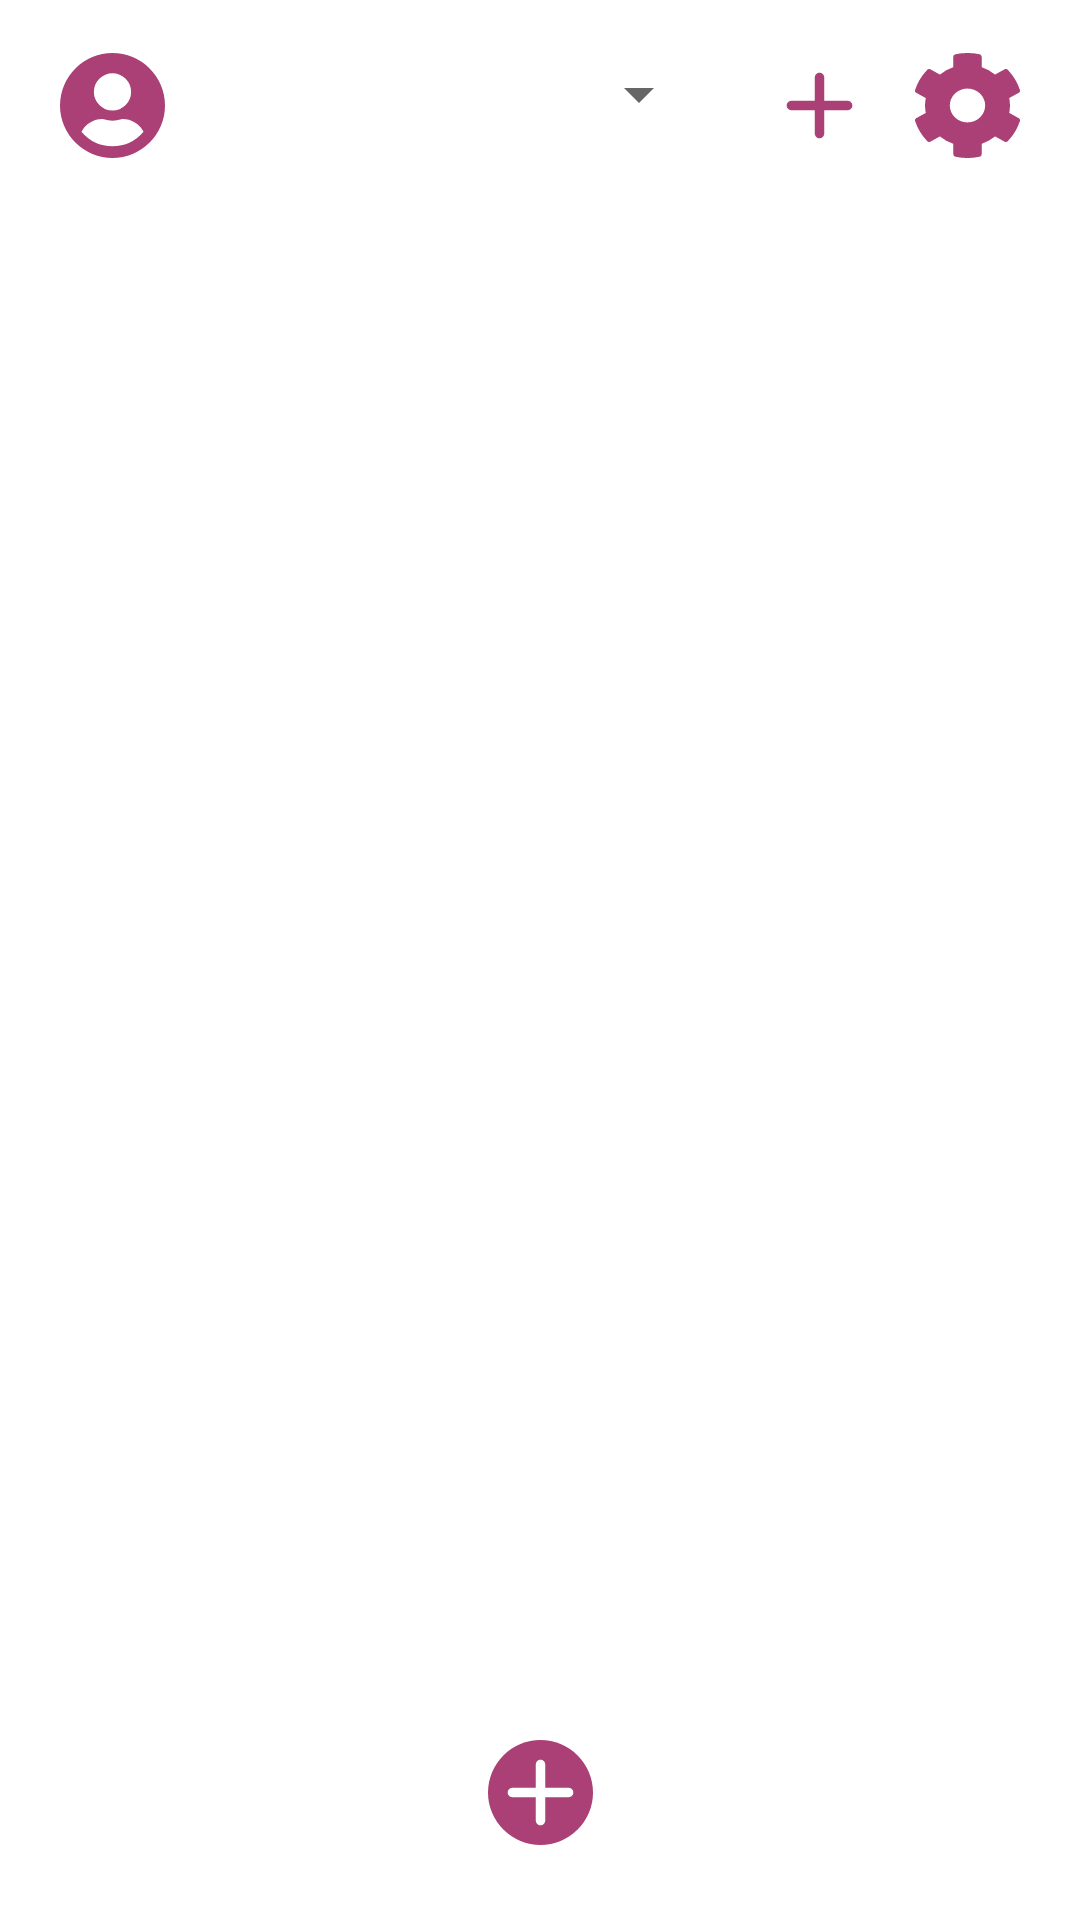

Produce the Android XML layout that renders to this screen, including the resource entries it uses.
<!-- AndroidManifest.xml: application theme Theme.ModernNewsgroupApp -->
<!-- res/layout/fragment_show_subgroups.xml -->
<?xml version="1.0" encoding="utf-8"?>
<androidx.constraintlayout.widget.ConstraintLayout xmlns:android="http://schemas.android.com/apk/res/android"
    xmlns:app="http://schemas.android.com/apk/res-auto"
    xmlns:tools="http://schemas.android.com/tools"
    app:defaultNavHost="true"
    app:navGraph="@navigation/nav_graph"
    android:id="@+id/linearLayout2"
    android:layout_width="match_parent"
    android:layout_height="match_parent"
    android:name="androidx.navigation.fragment.NavHostFragment"
    tools:context=".FragmentAddNewsgroup">

    <androidx.constraintlayout.widget.ConstraintLayout
        android:id="@+id/simple_spinner_dropdown_item"
        android:layout_width="match_parent"
        android:layout_height="70dp"
        android:gravity="center"
        app:layout_constraintTop_toTopOf="parent"
        tools:layout_editor_absoluteX="-39dp">

        <ImageButton
            android:id="@+id/button_show_profile"
            android:layout_width="35dp"
            android:layout_height="35dp"
            android:layout_marginLeft="20dp"
            android:background="@drawable/icon_profile"
            app:layout_constraintBottom_toBottomOf="parent"
            app:layout_constraintStart_toStartOf="parent"
            app:layout_constraintTop_toTopOf="parent" />

        <Spinner
            android:id="@+id/newsgroups_List"
            android:layout_width="201dp"
            android:layout_height="45dp"
            android:layout_marginEnd="16dp"
            android:layout_marginRight="16dp"
            android:gravity="center"
            android:spinnerMode="dropdown"
            app:layout_constraintBottom_toBottomOf="parent"
            app:layout_constraintEnd_toStartOf="@+id/button_add_server"
            app:layout_constraintHorizontal_bias="1.0"
            app:layout_constraintStart_toEndOf="@+id/button_show_profile"
            app:layout_constraintTop_toTopOf="parent"
            app:layout_constraintVertical_bias="0.36" />

        <ImageButton
            android:id="@+id/button_edit_newsgroup"
            android:layout_width="35dp"
            android:layout_height="35dp"
            android:layout_marginRight="20dp"
            android:background="@drawable/icon_settings"
            app:layout_constraintBottom_toBottomOf="parent"
            app:layout_constraintEnd_toEndOf="parent"
            app:layout_constraintTop_toTopOf="parent" />

        <ImageButton
            android:id="@+id/button_add_server"
            android:layout_width="40dp"
            android:layout_height="40dp"
            android:layout_marginEnd="12dp"
            android:layout_marginRight="12dp"
            android:background="#00FFFFFF"
            android:src="@drawable/icon_add"
            android:tint="@color/berry"
            app:layout_constraintBottom_toBottomOf="parent"
            app:layout_constraintEnd_toStartOf="@+id/button_edit_newsgroup"
            app:layout_constraintTop_toTopOf="parent" />
    </androidx.constraintlayout.widget.ConstraintLayout>

    <ImageButton
        android:id="@+id/button_add_subgroups"
        android:layout_width="35dp"
        android:layout_height="35dp"
        android:layout_marginBottom="25dp"
        android:background="@drawable/button_round"
        android:src="@drawable/icon_add"
        app:layout_constraintBottom_toBottomOf="parent"
        app:layout_constraintEnd_toEndOf="parent"
        app:layout_constraintStart_toStartOf="parent" />

    <androidx.recyclerview.widget.RecyclerView
        android:id="@+id/recyclerView"
        android:layout_width="match_parent"
        android:layout_height="0dp"
        android:layout_marginBottom="25dp"
        app:layout_constraintBottom_toTopOf="@+id/button_add_subgroups"
        app:layout_constraintEnd_toEndOf="parent"
        app:layout_constraintStart_toStartOf="parent"
        app:layout_constraintTop_toBottomOf="@+id/simple_spinner_dropdown_item"/>
</androidx.constraintlayout.widget.ConstraintLayout>
<!-- resources referenced by this layout -->
<resources>
  <color name="berry">#AA4075</color>
  <!-- drawable button_round (drawable) -->
  <?xml version="1.0" encoding="utf-8"?>
  <shape xmlns:android="http://schemas.android.com/apk/res/android">
      <size android:height="80dp" android:width="80dp"/>
      <solid android:color="@color/berry" />
  
      <corners android:radius="40dp"/>
  </shape>
  <!-- drawable icon_add (drawable) -->
  <vector xmlns:android="http://schemas.android.com/apk/res/android"
      android:width="25dp"
      android:height="25dp"
      android:viewportWidth="32"
      android:viewportHeight="32">
    <path
        android:pathData="m28,14l-10,0l0,-10c0,-1.104 -0.896,-2 -2,-2s-2,0.896 -2,2l0,10l-10,0c-1.104,0 -2,0.896 -2,2s0.896,2 2,2l10,0l0,10c0,1.104 0.896,2 2,2s2,-0.896 2,-2l0,-10l10,0c1.104,0 2,-0.896 2,-2s-0.896,-2 -2,-2z"
        android:fillColor="#ffffff"/>
  </vector>
  <!-- drawable icon_profile (drawable) -->
  <vector xmlns:android="http://schemas.android.com/apk/res/android"
      android:width="41dp"
      android:height="41dp"
      android:viewportWidth="41"
      android:viewportHeight="41">
    <path
        android:pathData="M20.5,0A20.5,20.5 0,1 0,41 20.5,20.5 20.5,0 0,0 20.5,0ZM20.5,7.935a7.274,7.274 0,1 1,-7.274 7.274A7.274,7.274 0,0 1,20.5 7.935ZM20.5,36.37A15.84,15.84 0,0 1,8.39 30.733a9.216,9.216 0,0 1,8.142 -4.943,2.022 2.022,0 0,1 0.587,0.091 10.945,10.945 0,0 0,3.381 0.57,10.9 10.9,0 0,0 3.381,-0.57 2.023,2.023 0,0 1,0.587 -0.091,9.216 9.216,0 0,1 8.142,4.943A15.84,15.84 0,0 1,20.5 36.371Z"
        android:fillColor="#aa4075"/>
  </vector>
  <!-- drawable icon_settings (drawable) -->
  <vector xmlns:android="http://schemas.android.com/apk/res/android"
      android:width="34dp"
      android:height="35.517dp"
      android:viewportWidth="34"
      android:viewportHeight="35.517">
    <path
        android:pathData="M33.566,22.026l-3.05,-1.762a13.793,13.793 0,0 0,0 -5.027l3.05,-1.762a0.865,0.865 0,0 0,0.394 -1A17.834,17.834 0,0 0,30.043 5.701a0.862,0.862 0,0 0,-1.06 -0.165L25.932,7.301a13.514,13.514 0,0 0,-4.354 -2.513L21.578,1.268a0.858,0.858 0,0 0,-0.673 -0.838,18 18,0 0,0 -7.819,0 0.858,0.858 0,0 0,-0.673 0.838L12.413,4.791A13.94,13.94 0,0 0,8.056 7.301L5.016,5.542a0.851,0.851 0,0 0,-1.06 0.165,17.727 17.727,0 0,0 -3.917,6.774 0.857,0.857 0,0 0,0.394 1l3.05,1.762a13.793,13.793 0,0 0,0 5.027l-3.05,1.762a0.865,0.865 0,0 0,-0.394 1A17.834,17.834 0,0 0,3.956 29.81a0.862,0.862 0,0 0,1.06 0.165l3.05,-1.762a13.514,13.514 0,0 0,4.354 2.513v3.523a0.858,0.858 0,0 0,0.673 0.838,18 18,0 0,0 7.819,0 0.858,0.858 0,0 0,0.673 -0.838L21.585,30.726a13.94,13.94 0,0 0,4.354 -2.513l3.05,1.762a0.851,0.851 0,0 0,1.06 -0.165,17.727 17.727,0 0,0 3.917,-6.774A0.884,0.884 0,0 0,33.566 22.026ZM16.996,23.48a5.728,5.728 0,1 1,5.728 -5.728A5.736,5.736 0,0 1,16.996 23.48Z"
        android:fillColor="#aa4075"/>
  </vector>
  <style name="Theme.ModernNewsgroupApp" parent="Theme.MaterialComponents.DayNight.DarkActionBar">
          
          <item name="colorPrimary">@color/purple_500</item>
          <item name="colorPrimaryVariant">@color/purple_700</item>
          <item name="colorOnPrimary">@color/white</item>
          
          <item name="colorSecondary">@color/teal_200</item>
          <item name="colorSecondaryVariant">@color/teal_700</item>
          <item name="colorOnSecondary">@color/black</item>
          
          <item name="android:statusBarColor" tools:targetApi="l">?attr/colorPrimaryVariant</item>
          
          <item name="android:fontFamily">@font/roboto</item>
      </style>
  <color name="purple_500">#FF6200EE</color>
  <color name="purple_700">#FF3700B3</color>
  <color name="white">#FFFFFFFF</color>
  <color name="teal_200">#FF03DAC5</color>
  <color name="teal_700">#FF018786</color>
  <color name="black">#FF000000</color>
</resources>
